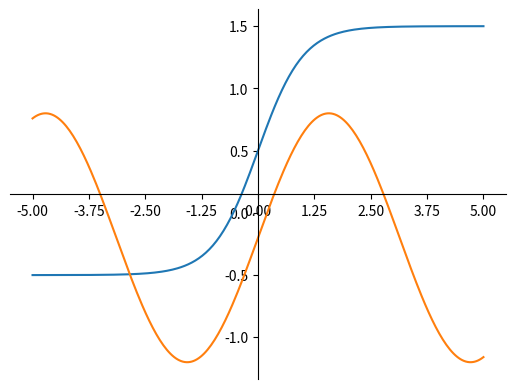

The script that saved this image:
import numpy as np
import matplotlib.pyplot as plt

# Spines are lines that connect the axis tick marks to one another
# Spines also note the data area boundaries
points = np.linspace(-5, 5, 256)
y1 = np.tanh(points) + 0.5
y2 = np.sin(points) - 0.2

fig, axe = plt.subplots(dpi=800)
axe.plot(points, y1)
axe.plot(points, y2)
axe.set_xticks(np.linspace(-5, 5, 9))
axe.spines['right'].set_visible(False)
axe.spines['top'].set_visible(False)
axe.spines['left'].set_position(('data', 0))
axe.spines['bottom'].set_position(('axes', 0.5))
plt.show()
